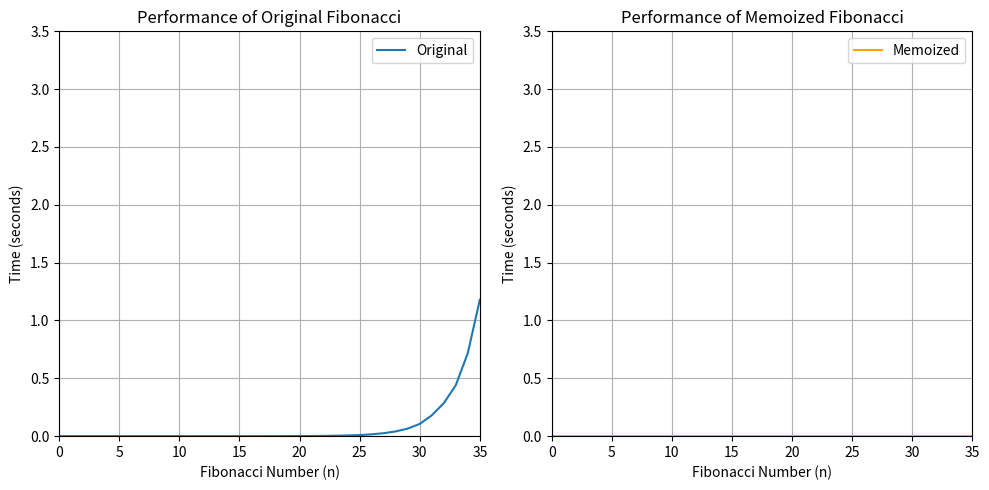

The script that saved this image:
import time
import matplotlib.pyplot as plt

def func(n):
    if n == 0 or n == 1:
        return n
    else:
        return func(n-1) + func(n-2) 

#1. This is the fibonacci sequence for n terms.

#2. Yes this is technically a divide and conquer algorithm as it splits the problem into smaller problems. 
    #It is just innefficient because the "smaller" problems are only slightly smaller than the original. 

#3. This function has a time complexity of O(2^n)

#4. Implement a version of the code which uses memoization to improve performance

def fib_memo(n, memo={}):       # ChatGPT Assisted
    if n in memo:
        return memo[n]
    if n == 0:
        return 0
    elif n == 1:
        return 1
    else:
        memo[n] = fib_memo(n-1, memo) + fib_memo(n-2, memo)
        return memo[n]

#5. This funcition has a time complexity of O(n) because each Fibonacci number is computed only once.

#6. Time the original code and your improved version, for all integers between 0 and 35, and plot the results

original_times = []         # Assisted with ChatGPT
memoized_times = []
for i in range(36):
    start = time.time()
    func(i)
    end = time.time()
    original_times.append(end - start)
    
    start = time.time()
    fib_memo(i)
    end = time.time()
    memoized_times.append(end - start)

# Plotting
plt.figure(figsize=(10, 5))

plt.subplot(1, 2, 1)
plt.plot(range(36), original_times, label='Original')
plt.xlabel('Fibonacci Number (n)')
plt.ylabel('Time (seconds)')
plt.title('Performance of Original Fibonacci')
plt.legend()
plt.grid(True)
plt.xlim(0, 35)
plt.ylim(0.0, 3.5)

plt.subplot(1, 2, 2)
plt.plot(range(36), memoized_times, label='Memoized', color='orange')
plt.xlabel('Fibonacci Number (n)')
plt.ylabel('Time (seconds)')
plt.title('Performance of Memoized Fibonacci')
plt.legend()
plt.grid(True)
plt.xlim(0, 35)
plt.ylim(0.0, 3.5)

plt.tight_layout()
plt.show()

